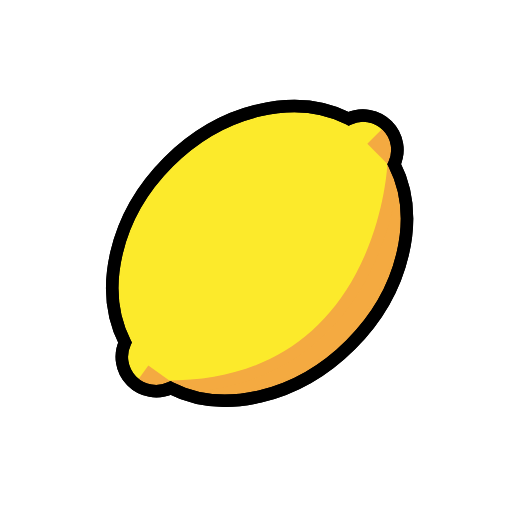
t = 0.00 s
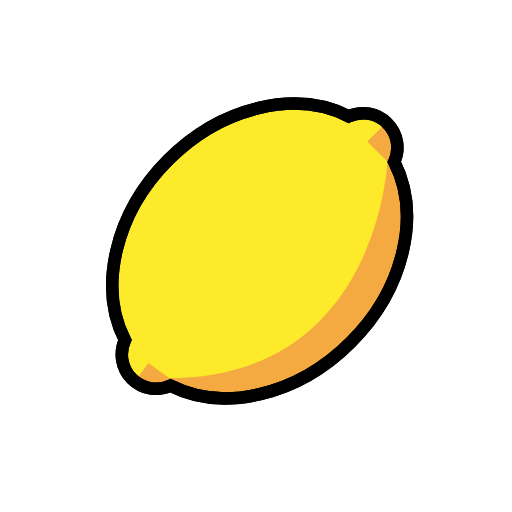
t = 0.48 s
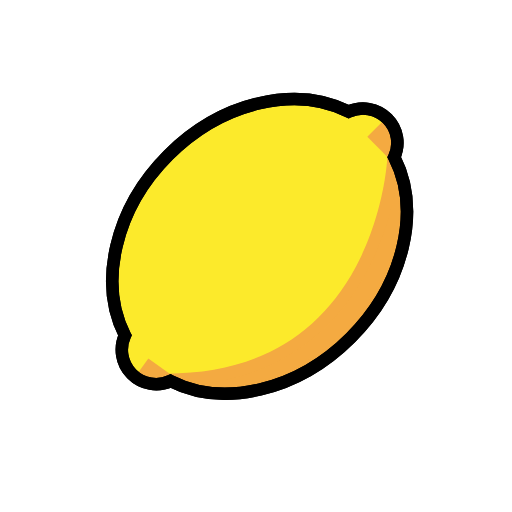
t = 1.43 s
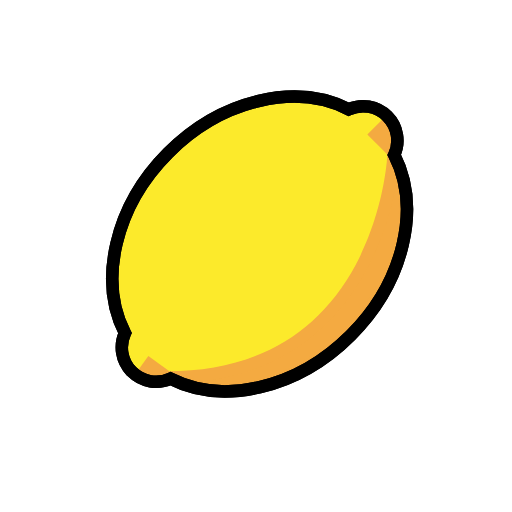
t = 1.90 s
t = 2.38 s: frame unchanged from t = 1.43 s, image omitted
t = 3.33 s: frame unchanged from t = 0.48 s, image omitted

The animated SVG that drew these frames (rendered in a browser with its animation timeline set to each time). Animation: 1 SMIL element (animateTransform=1); one cycle of 3.80 s, repeats indefinitely.

<?xml version='1.0' encoding='utf-8'?>
<svg xmlns="http://www.w3.org/2000/svg" id="emoji" viewBox="-5 -5 82 82" width="200" height="200" role="img">
  <title>OpenMoji: lemon</title><g><g id="color">
    <path fill="#fcea2b" d="m16.0302,55.9368c-1.5967-1.6729-1.9362-4.0928-1.0184-6.0812-4.2565-8.3473-1.6753-20.2596,6.9544-28.8894,8.6297-8.6298,20.542-11.211,28.8894-6.9545,2.026-.9351,4.4999-.5649,6.1752,1.1104,1.6753,1.6753,2.0455,4.1493,1.1104,6.1752,4.2661,8.3571,1.6753,20.2596-6.9545,28.8894s-20.5323,11.2207-28.8894,6.9544c-2.026.9351-4.5.5649-6.1753-1.1103-.031-.031-.0616-.0624-.0918-.094" />
    <path fill="#f4aa41" d="m50.5556,50.0124c-8.631,8.631-20.5347,11.2212-28.8945,6.9571,34.6828,0,36.3371-35.1456,36.3371-35.1456,4.2734,8.3505,1.179,19.5576-7.4426,28.1885Z" />
    <path fill="#f4aa41" d="m30.4541,59.9883c-3.2764,0-10.4541-2.9883-10.4541-2.9883l-2.5-1.0303h4.1611c13.9883,0,24.1807-5.7363,30.2949-17.0479,4.5869-8.4883,5.0391-17.0591,5.043-17.1445l.1768-3.7549,1.7129,3.3462c4.4639,8.7231,1.4707,20.2446-7.626,29.3511h0c-6,6-13.6895,9.2686-20.8086,9.2686Zm-3.5254-2.3028c7.4531,1.3506,16.2686-1.7285,22.9199-8.3799,7.0859-7.0947,10.2578-16.001,8.5996-23.3125-1.6289,8.8477-7.9189,29.0635-31.5195,31.6924Z" />
    <path fill="#f4aa41" d="m56.9613,14.9006s1.8262,4.8233.9674,7.234l-4.1007-4.1006,3.1333-3.1334" />
    <path fill="#f4aa41" d="m16.8259,56.2078s4.3959,1.9419,6.6375.7073l-4.7058-3.3893-1.9317,2.682" />
  </g>
  <g id="line">
    <path fill="none" stroke="#000" stroke-linecap="round" stroke-miterlimit="10" stroke-width="2" d="m16.0302,55.9368c-1.5967-1.6729-1.9362-4.0928-1.0184-6.0812-4.2565-8.3473-1.6753-20.2596,6.9544-28.8894,8.6297-8.6298,20.542-11.211,28.8894-6.9545,2.026-.9351,4.4999-.5649,6.1752,1.1104,1.6753,1.6753,2.0455,4.1493,1.1104,6.1752,4.2661,8.3571,1.6753,20.2596-6.9545,28.8894s-20.5323,11.2207-28.8894,6.9544c-2.026.9351-4.5.5649-6.1753-1.1103-.031-.031-.0616-.0624-.0918-.094" />
    <path fill="none" stroke="#000" stroke-linecap="round" stroke-miterlimit="10" stroke-width="2" d="m16.0302,55.9368c-1.5967-1.6729-1.9362-4.0928-1.0184-6.0812-4.2565-8.3473-1.6753-20.2596,6.9544-28.8894,8.6297-8.6298,20.542-11.211,28.8894-6.9545,2.026-.9351,4.4999-.5649,6.1752,1.1104,1.6753,1.6753,2.0455,4.1493,1.1104,6.1752,4.2661,8.3571,1.6753,20.2596-6.9545,28.8894s-20.5323,11.2207-28.8894,6.9544c-2.026.9351-4.5.5649-6.1753-1.1103-.031-.031-.0616-.0624-.0918-.094" />
  </g>
<animateTransform attributeName="transform" type="translate" values="0 0;0 -1.5;0 0" dur="3.8s" repeatCount="indefinite" /></g></svg>
